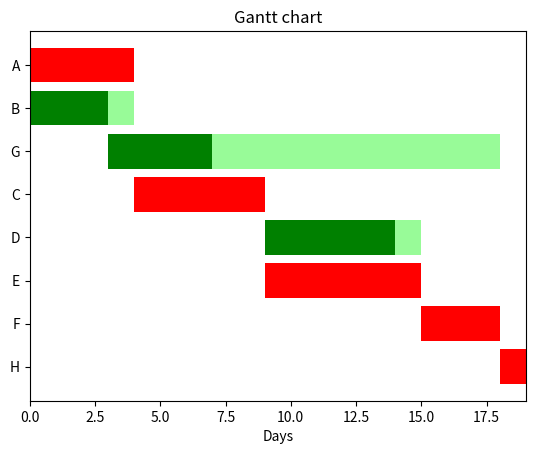

Recreate this plot in Python.
import matplotlib.pyplot as plt

tasks = {
        "G": (4, ["B"]),
        "A": (4, []),
        "H": (1, ["F", "G"]),
        "B": (3, []),
        "C": (5, ["A", "B"]),
        "D": (5, ["C"]),
        "E": (6, ["C"]),
        "F": (3, ["D", "E"]),
}

def cpm(tasks):
    order = kahn(tasks)
    ES = {} ; EF = {}
    
    for name in order:
        duration, preds = tasks[name]   #predecessors
        if not preds: #if preds is empty, that is, this node has no preds
            ES[name] = 0
        else:
            ES[name] = max(EF[k] for k in preds)
            
        EF[name] = ES[name] + duration
    
    project_end = max(EF.values())
    
    LS = {} ; LF = {}
    succ = successors(tasks)
    
    for name in reversed(order): #i go from the end to the beginning
        duration, preds = tasks[name]
        if not succ[name]:
            LF[name] = project_end
        else:
            LF[name] = min(LS[k] for k in succ[name])
        LS[name] = LF[name] - duration
    
    slack = {}
    for name in order:
        slack[name] = LS[name] - ES[name]
    
    critical = []
    for name in order:
        if slack[name] == 0:
            critical.append(name)
        
    return {"ES": ES, "EF": EF, "LS": LS, "LF": LF,
            "slack": slack, "critical": critical}


def successors(tasks):
    succ = {}       #successors
    for name in tasks:
        succ[name] = []
        
        for m in tasks:
            duration, preds = tasks[m]
            if name in preds:
                succ[name].append(m)
    return succ

    # Or we can just write the above as:
    # succ = {n: [m for m in tasks if n in tasks[m][1]] for n in tasks}


#Gantt chart
def gantt(tasks, results):
    ES = results['ES']
    EF = results['EF']
    ES_order = sorted(tasks, key=ES.get)
    slack = results['slack']
    critical = results['critical']
    
    for name in ES_order:
        duration, preds = tasks[name]
        if name in critical:    
            mycolor = "red"
        else:
            mycolor = "green"
        plt.barh(name, duration, left=ES[name], color=mycolor)
        plt.barh(name, slack[name], left=EF[name], color="palegreen")
        
    plt.gca().invert_yaxis()
    plt.xlabel("Days")
    plt.title("Gantt chart")
    plt.show()


def kahn(tasks):
    succ = successors(tasks)
    pred_sums = {}
    queue = []
    ordering = []
    for name in tasks:
        duration, preds = tasks[name]
        pred_sums[name] = len(preds)
    
    for name in tasks:
        if pred_sums[name] == 0:
            queue.append(name)
    
    while queue:  #while queue isn't empty
        name = queue.pop(0)   #take out first element
        ordering.append(name) #append it to kahn list
        for m in succ[name]:   #reduce all the tasks that have "name" as pred
            pred_sums[m] -= 1
            if pred_sums[m] == 0:
                queue.append(m)
    
    if len(ordering) != len(tasks):
        raise ValueError("The project is not acyclic.")
    return ordering




if __name__=="__main__":
    results = cpm(tasks)
    print("ES =", results["ES"])
    print("Critical path:", results["critical"])
    gantt(tasks, results) 
    
    tasks2 = dict(tasks)
    tasks2["D"] = (6, ["C"])
    print("Critical (D=6):", cpm(tasks2)["critical"])
    print("Topological ordering:", kahn(tasks))
